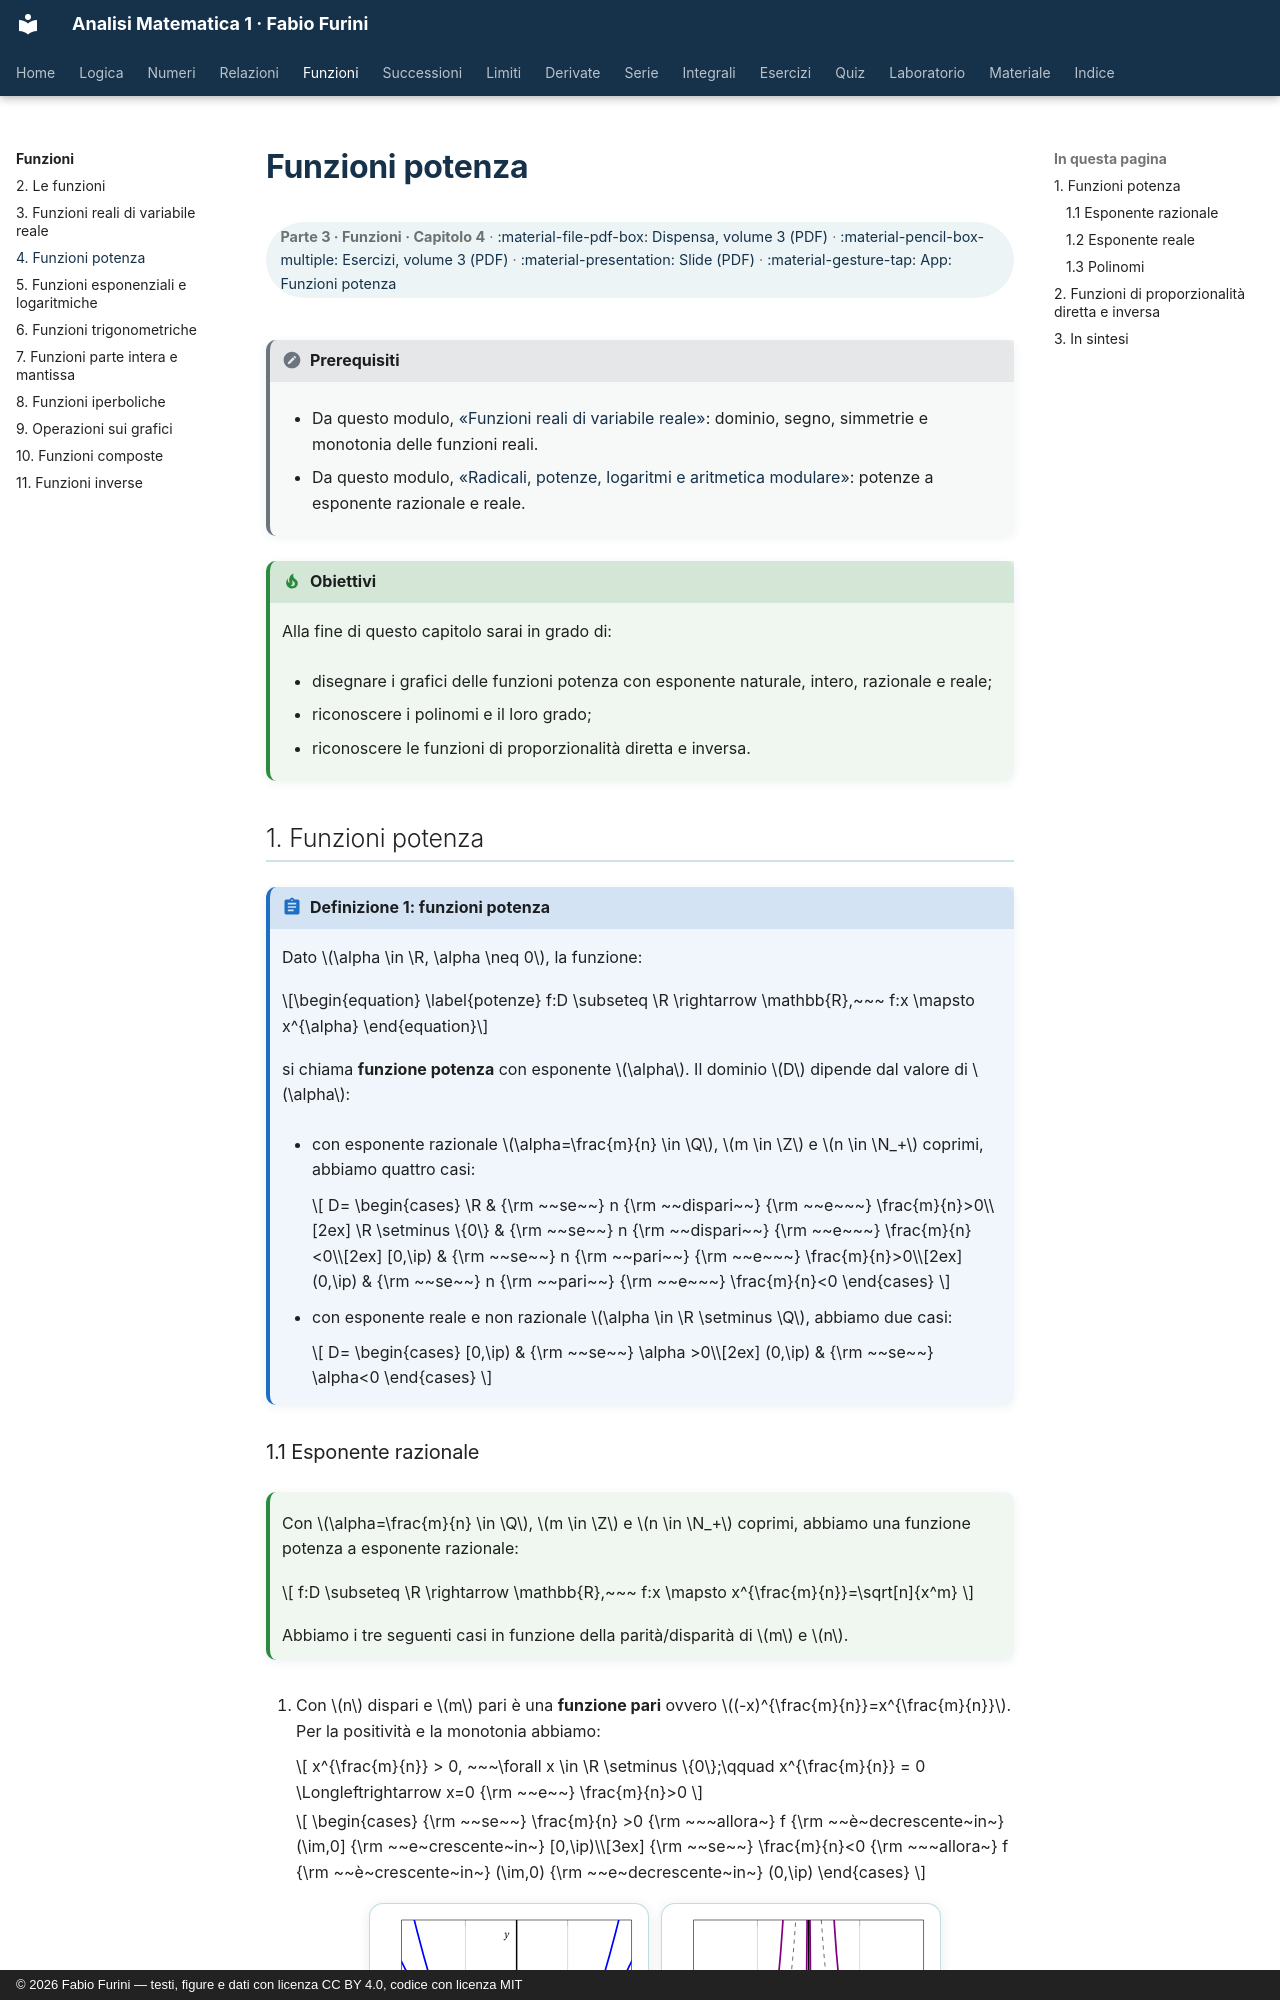

repository: fabiofurini/analisi-matematica-1 · page: funzioni/03-potenza/index.html · generator: mkdocs · copyright: © 2026 Fabio Furini — testi, figure e dati con licenza CC BY 4.0, codice con licenza MIT

---
title: "Funzioni potenza"
---

# Funzioni potenza

<div class="info-capitolo" markdown>

**Parte 3 · Funzioni · Capitolo 4** · [:material-file-pdf-box: Dispensa, volume 3 (PDF)](../pdf/dispensa-3-funzioni.pdf) · [:material-pencil-box-multiple: Esercizi, volume 3 (PDF)](../pdf/esercizi-3-funzioni.pdf) · [:material-presentation: Slide (PDF)](../pdf/slide-funzioni-03-potenza.pdf) · [:material-gesture-tap: App: Funzioni potenza](../interattivi/funzioni-potenza.md)

</div>

!!! nota "Prerequisiti"

    - Da questo modulo, [«Funzioni reali di variabile reale»](https://fabiofurini.github.io/analisi-matematica-1/funzioni/02-funzioni-reali/): dominio, segno, simmetrie e monotonia delle funzioni reali.

    - Da questo modulo, [«Radicali, potenze, logaritmi e aritmetica modulare»](https://fabiofurini.github.io/analisi-matematica-1/numeri/04-radicali-potenze-logaritmi/): potenze a esponente razionale e reale.

!!! chiave "Obiettivi"

    Alla fine di questo capitolo sarai in grado di:

    - disegnare i grafici delle funzioni potenza con esponente naturale, intero, razionale e reale;

    - riconoscere i polinomi e il loro grado;

    - riconoscere le funzioni di proporzionalità diretta e inversa.
